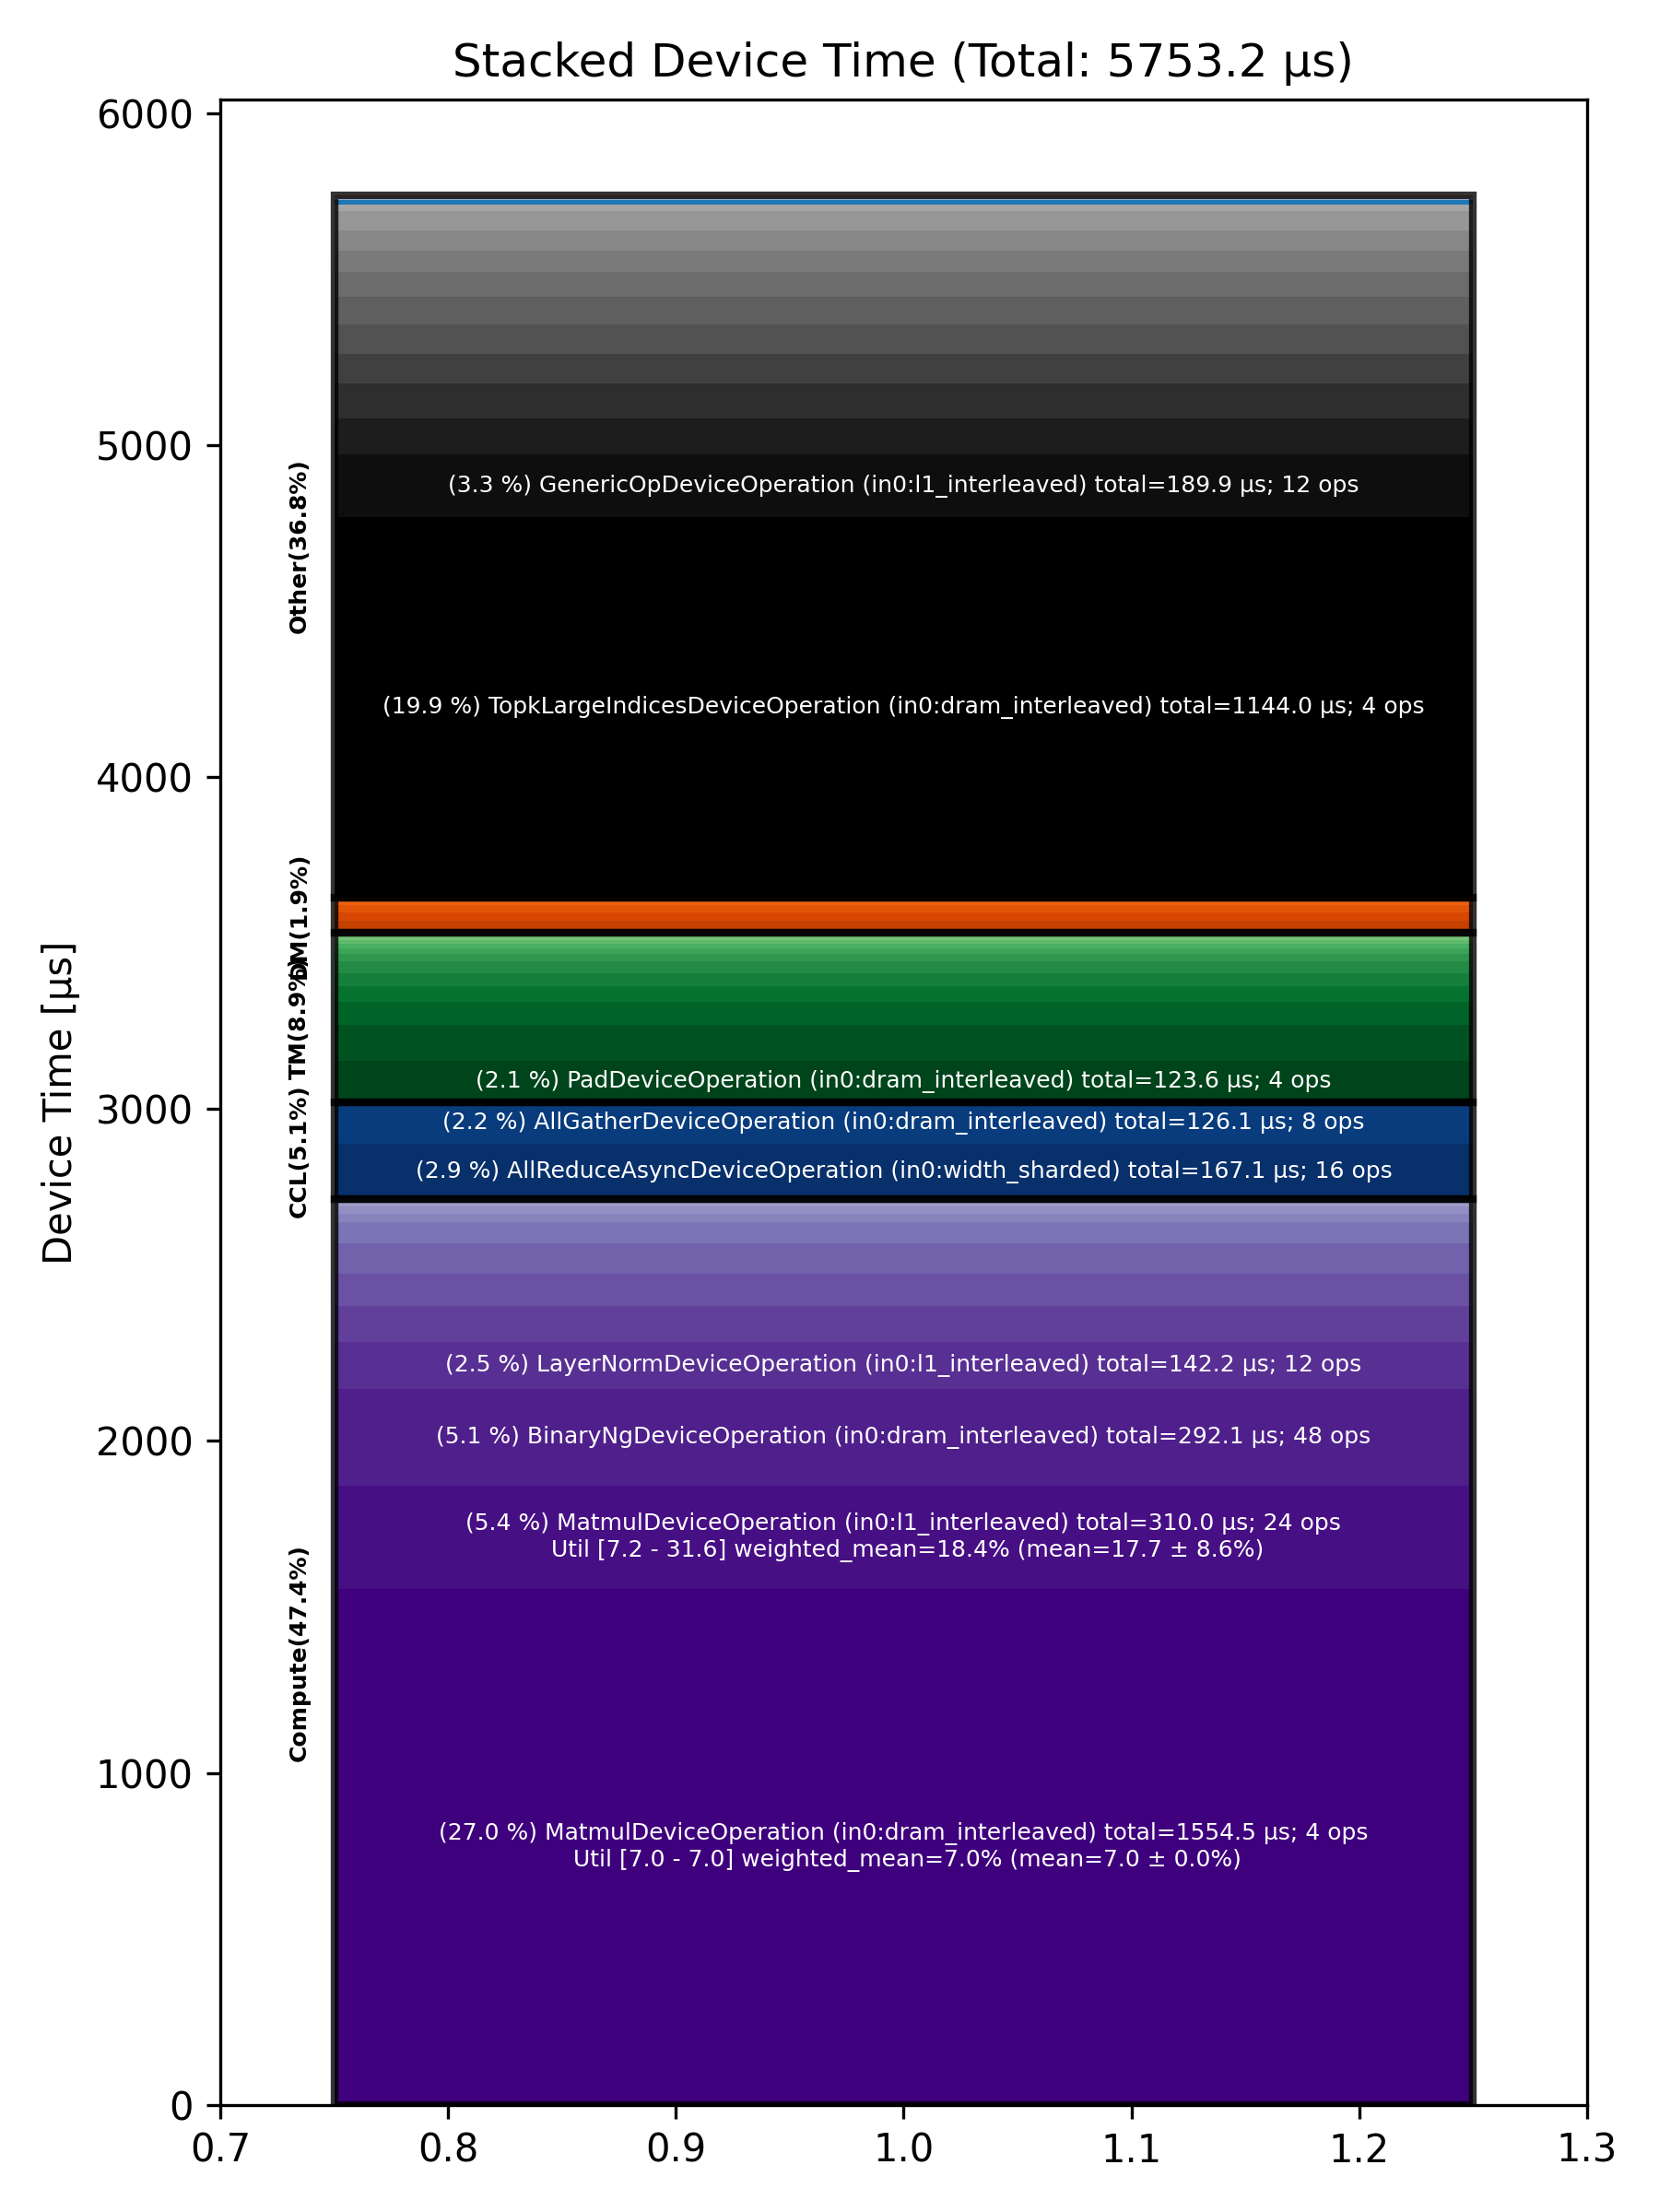

The data file committed next to this chart (first rows):
Total % [%], Op Code, Device Time Sum [μs], Op Count, Op Category, Min FLOPs [%], Max FLOPs [%], Mean FLOPs [%], Std FLOPs [%], Weighted Mean FLOPs [%]
27.02, MatmulDeviceOperation (in0:dram_interlea…, 1554, 4, Compute, 7.00, 7.04, 7.01, 0.02, 7.01
19.89, TopkLargeIndicesDeviceOperation (in0:dra…, 1144, 4, Other, , , , , 
5.39, MatmulDeviceOperation (in0:l1_interleave…, 309.9, 24, Compute, 7.22, 31.64, 17.67, 8.62, 18.40
5.08, BinaryNgDeviceOperation (in0:dram_interl…, 292.1, 48, Compute, , , , , 
3.30, GenericOpDeviceOperation (in0:l1_interle…, 189.9, 12, Other, , , , , 
2.90, AllReduceAsyncDeviceOperation (in0:width…, 167.1, 16, CCL, , , , , 
2.47, LayerNormDeviceOperation (in0:l1_interle…, 142.2, 12, Compute, , , , , 
2.19, AllGatherDeviceOperation (in0:dram_inter…, 126.1, 8, CCL, , , , , 
2.15, PadDeviceOperation (in0:dram_interleaved…, 123.6, 4, TM, , , , , 
1.89, GenericOpDeviceOperation (in0:dram_inter…, 108.6, 4, Other, , , , , 
1.89, FillPadDeviceOperation (in0:dram_interle…, 108.5, 4, TM, , , , , 
1.86, LayerNormDeviceOperation (in0:width_shar…, 107, 16, Compute, , , , , 
1.85, TopkRoutePrepDeviceOperation (in0:dram_i…, 106.6, 4, Other, , , , , 
1.69, SparseMatmulDeviceOperation (in0:l1_inte…, 97.16, 8, Compute, , , , , 
1.61, SdpaDecodeDeviceOperation (in0:dram_inte…, 92.37, 4, Compute, , , , , 
1.54, RotaryEmbeddingIndexedDeviceOperation (i…, 88.57, 8, Other, , , , , 
1.53, SamplingDeviceOperation (in0:dram_interl…, 87.78, 4, Other, , , , , 
1.44, TopkRouteFinishDeviceOperation (in0:dram…, 82.85, 4, Other, , , , , 
1.30, ManualSeedDeviceOperation (in0:dram_inte…, 74.81, 4, Other, , , , , 
1.21, TypecastDeviceOperation (in0:dram_interl…, 69.56, 24, TM, , , , , 
1.12, QkvCausalConv1dSiluOperation (in0:l1_int…, 64.34, 4, Other, , , , , 
1.11, BinaryNgDeviceOperation (in0:l1_interlea…, 63.60, 12, Compute, , , , , 
1.05, DeepseekMoEFastReduceNCFusedDeviceOperat…, 60.60, 8, Other, , , , , 
1.05, MinimalMatmulDeviceOperation (in0:l1_int…, 60.27, 8, Other, 2.21, 2.77, 2.53, 0.22, 2.52
0.85, SliceDeviceOperation (in0:l1_interleaved…, 48.93, 44, TM, , , , , 
0.67, TilizeWithValPaddingDeviceOperation (in0…, 38.59, 12, TM, , , , , 
0.62, InterleavedToShardedDeviceOperation (in0…, 35.62, 32, DM, , , , , 
0.61, ReshapeViewDeviceOperation (in0:l1_inter…, 34.86, 8, TM, , , , , 
0.47, ShardedToInterleavedDeviceOperation (in0…, 26.84, 16, DM, , , , , 
0.46, BinaryNgDeviceOperation (in0:width_shard…, 26.34, 16, Compute, , , , , 
0.39, ShardedToInterleavedDeviceOperation (in0…, 22.45, 20, DM, , , , , 
0.38, TransposeDeviceOperation (in0:l1_interle…, 21.58, 12, TM, , , , , 
0.38, ReduceDeviceOperation (in0:dram_interlea…, 21.57, 8, Compute, , , , , 
0.33, PagedFusedUpdateCacheDeviceOperation (in…, 18.99, 4, Other, , , , , 
0.33, InterleavedToShardedDeviceOperation (in0…, 18.90, 4, DM, , , , , 
0.30, UntilizeDeviceOperation (in0:dram_interl…, 17.49, 4, TM, , , , , 
0.24, NlpCreateHeadsDeviceOperation (in0:l1_in…, 14.07, 4, TM, , , , , 
0.24, EmbeddingsDeviceOperation (in0:dram_inte…, 13.88, 12, Compute, , , , , 
0.24, UntilizeCodegenDeviceOperation (in0:l1_i…, 13.69, 4, Other, , , , , 
0.21, NLPConcatHeadsDeviceOperation (in0:dram_…, 12.14, 4, TM, , , , , 
0.20, GeneralizedMoeGateDeviceOperation (in0:h…, 11.70, 8, Other, , , , , 
0.17, TransposeDeviceOperation (in0:dram_inter…, 9.86, 4, TM, , , , , 
0.12, TypecastDeviceOperation (in0:l1_interlea…, 7.06, 4, TM, , , , , 
0.12, UnaryDeviceOperation (in0:dram_interleav…, 6.71, 4, Compute, , , , , 
0.06, SliceDeviceOperation (in0:dram_interleav…, 3.72, 4, TM, , , , , 
0.06, CopyDeviceOperation (in0:l1_interleaved), 3.56, 4, DM, , , , , 
0.04, PlusOneDeviceOperation (in0:dram_interle…, 2.59, 4, Other, , , , , 
